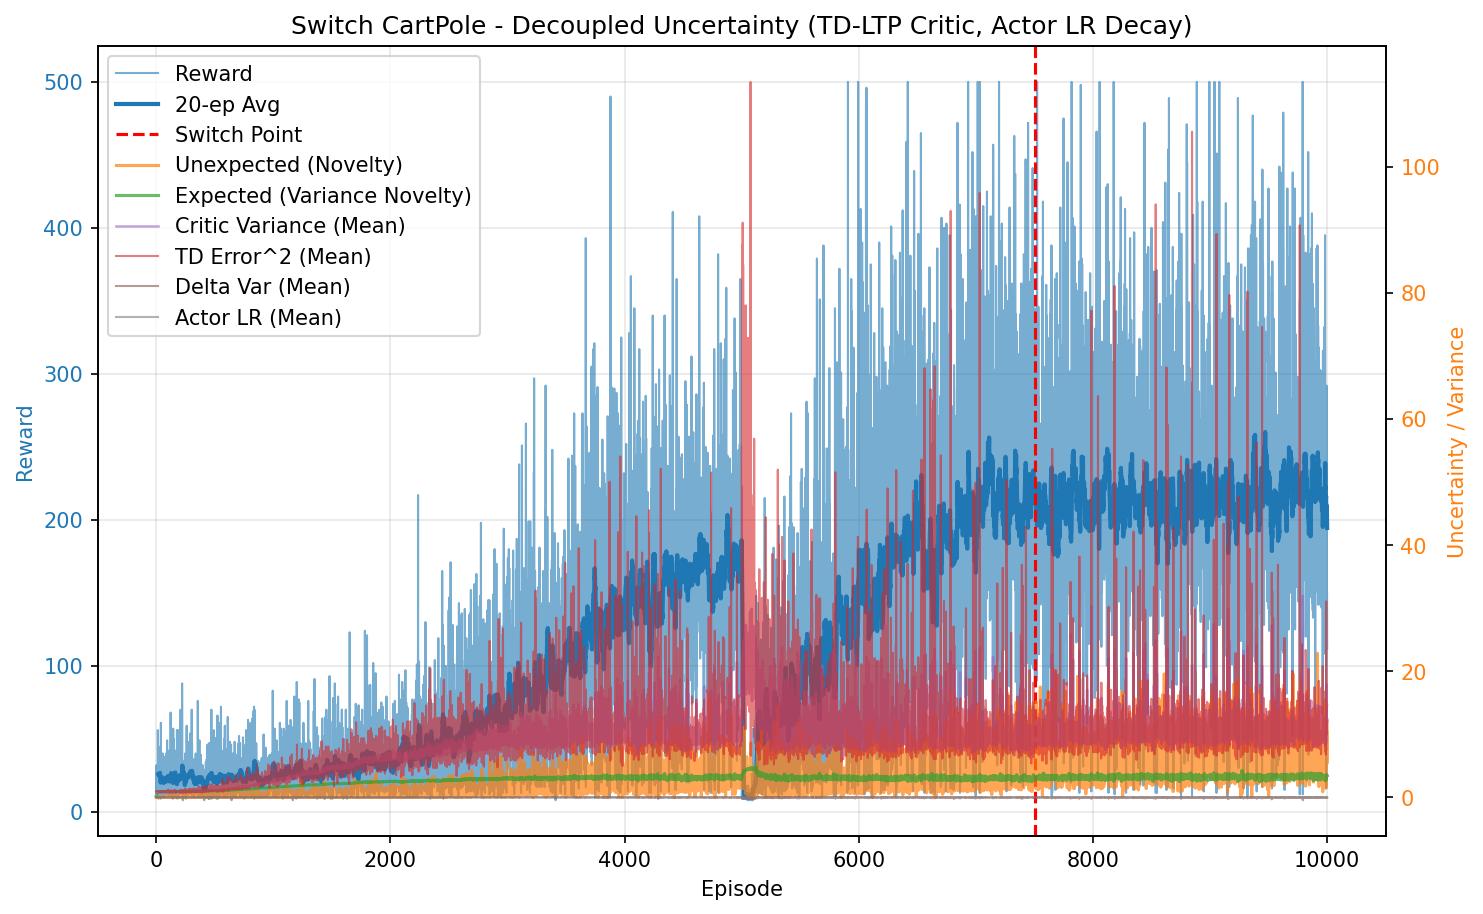

Data behind this chart, as committed beside it:
episode, reward, unexpected_uncertainty, expected_uncertainty, mean_variance, mean_td_error_sq, mean_delta_var, mean_actor_lr, mean_abs_td
0, 28.0, 0.0002956, 0.2044, 0.6942, 0.9995, 2.8013157969366454e-05, 9.999999999999996e-05, 0.9997
1, 13.0, 5.554080160429402e-05, 0.2815, 0.6956, 0.9957, 2.7422542484337737e-05, 0.0001, 0.9978
2, 18.0, 1.0005341336358298e-06, 0.3729, 0.6958, 0.9979, 2.7579150308385775e-05, 0.0001, 0.999
3, 32.0, 7.92704809407683e-10, 0.5002, 0.698, 0.9946, 2.6892452248216624e-05, 9.999999999999995e-05, 0.9973
4, 23.0, 6.200221021801203e-05, 0.5696, 0.7, 0.9934, 2.6436199475769364e-05, 0.0001, 0.9966
5, 23.0, 1.6384017970218976e-05, 0.6249, 0.7013, 0.9914, 2.604555431486244e-05, 0.0001, 0.9956
6, 20.0, 1.88894866497305e-07, 0.6638, 0.7036, 0.978, 2.4481179282959624e-05, 0.0001, 0.9888
7, 21.0, 1.74224762955666e-09, 0.6973, 0.7047, 0.9879, 2.5179210440074384e-05, 0.0001, 0.9938
8, 16.0, 4.903991109536569e-11, 0.7185, 0.7056, 0.9883, 2.512396399968672e-05, 0.0001, 0.9938
9, 14.0, 2.1567980989782356e-12, 0.7343, 0.7047, 0.9846, 2.4907802254435803e-05, 0.0001, 0.992
10, 24.0, 0.004308, 0.7574, 0.7089, 0.986, 2.4403521929669914e-05, 9.999999999999999e-05, 0.9925
11, 18.0, 7.760197488138832e-05, 0.7711, 0.7061, 0.9895, 2.5083527362070158e-05, 0.0001, 0.9945
12, 19.0, 1.1183623205089131e-06, 0.7833, 0.7076, 0.984, 2.4409804365431496e-05, 0.0001, 0.9916
13, 31.0, 1.107572395988876e-09, 0.7991, 0.7095, 0.9796, 2.369235148168552e-05, 9.999999999999995e-05, 0.9895
14, 56.0, 0.0008372, 0.8185, 0.7127, 0.9906, 2.409873302682083e-05, 0.0001, 0.995
15, 33.0, 0.0003836, 0.8265, 0.7175, 0.9813, 2.267597648248722e-05, 9.999999999999995e-05, 0.99
16, 27.0, 0.0004842, 0.8312, 0.7159, 0.9815, 2.287324195696444e-05, 9.999999999999998e-05, 0.9902
17, 43.0, 0.000196, 0.8374, 0.7206, 0.9772, 2.1850996544456008e-05, 9.999999999999996e-05, 0.9879
18, 45.0, 0.01165, 0.842, 0.7226, 0.9945, 2.3299152474180673e-05, 9.999999999999998e-05, 0.9959
19, 9.0, 0.001564, 0.8426, 0.72, 0.9309, 1.8642697032066735e-05, 0.0001, 0.9635
20, 17.0, 0.007038, 0.8436, 0.7211, 0.9902, 2.3479022484961958e-05, 0.0001, 0.9931
21, 16.0, 0.01635, 0.8446, 0.7232, 1.001, 2.3717027392982644e-05, 0.0001, 0.9987
22, 34.0, 0.001252, 0.847, 0.7272, 0.9798, 2.1317020829927843e-05, 9.999999999999994e-05, 0.9885
23, 17.0, 2.8200202546824874e-05, 0.8476, 0.7239, 0.9702, 2.1027434863012113e-05, 0.0001, 0.9837
24, 14.0, 0.0002962, 0.8482, 0.7266, 0.9658, 2.048609471977506e-05, 0.0001, 0.9809
25, 26.0, 0.0002196, 0.8493, 0.728, 0.9618, 1.9673214357070074e-05, 9.999999999999998e-05, 0.9796
26, 27.0, 0.04726, 0.8504, 0.7296, 0.993, 2.2448485740479075e-05, 9.999999999999998e-05, 0.9943
27, 18.0, 0.005999, 0.8512, 0.7312, 0.9691, 1.997682742793163e-05, 0.0001, 0.9827
28, 19.0, 0.01202, 0.8519, 0.7319, 0.983, 2.1388365681830265e-05, 0.0001, 0.9889
29, 16.0, 0.0003383, 0.8528, 0.7357, 0.9244, 1.6517162863459543e-05, 0.0001, 0.959
30, 25.0, 0.0001279, 0.8542, 0.7383, 0.9313, 1.703029271020865e-05, 9.999999999999999e-05, 0.9617
31, 17.0, 2.8803256457381358e-06, 0.8548, 0.7367, 0.941, 1.8484493116879847e-05, 0.0001, 0.9657
32, 44.0, 0.02529, 0.8554, 0.7342, 0.9652, 1.921103462882483e-05, 9.999999999999996e-05, 0.981
33, 10.0, 0.002716, 0.8554, 0.7321, 0.9352, 1.8047078910577273e-05, 0.0001, 0.9638
34, 31.0, 0.01271, 0.8564, 0.7383, 0.967, 1.9272619862595637e-05, 9.999999999999995e-05, 0.9808
35, 17.0, 0.01161, 0.857, 0.7404, 0.956, 1.8854487989308314e-05, 0.0001, 0.9737
36, 19.0, 0.001504, 0.8574, 0.7384, 0.9461, 1.8541477819298496e-05, 0.0001, 0.9682
37, 16.0, 4.2347067328487105e-05, 0.8575, 0.7367, 0.9448, 1.8249743123499183e-05, 0.0001, 0.9685
38, 9.0, 6.994329105811295e-05, 0.8574, 0.734, 0.9498, 1.9005060594614418e-05, 0.0001, 0.9707
39, 35.0, 0.04825, 0.8586, 0.7426, 0.9764, 1.932893771746482e-05, 9.999999999999994e-05, 0.9856
40, 61.0, 0.03644, 0.861, 0.7461, 0.9641, 1.859349326636964e-05, 0.0001, 0.978
41, 18.0, 0.09257, 0.8614, 0.7463, 1.019, 2.2704618405338962e-05, 0.0001, 1.005
42, 12.0, 0.006768, 0.8617, 0.7454, 0.911, 1.563228638583549e-05, 0.0001, 0.9483
43, 24.0, 0.003548, 0.8623, 0.7483, 0.96, 1.7826007140016387e-05, 9.999999999999999e-05, 0.9757
44, 13.0, 0.000195, 0.8624, 0.7442, 0.9071, 1.43450594288212e-05, 0.0001, 0.9489
45, 32.0, 0.06766, 0.8635, 0.7513, 0.9811, 2.0035434124698077e-05, 9.999999999999995e-05, 0.9839
46, 15.0, 0.002381, 0.8641, 0.7526, 0.8926, 1.3775265154642183e-05, 0.0001, 0.938
47, 17.0, 0.0005636, 0.8644, 0.7501, 0.9544, 1.7427878450830375e-05, 0.0001, 0.9719
48, 18.0, 0.002354, 0.8642, 0.7456, 0.9339, 1.6208277405143732e-05, 0.0001, 0.9624
49, 13.0, 0.005007, 0.8645, 0.7509, 0.926, 1.5944129713850984e-05, 0.0001, 0.9549
50, 35.0, 0.02952, 0.865, 0.7516, 0.9343, 1.5501960454370942e-05, 9.999999999999994e-05, 0.9631
51, 11.0, 0.01629, 0.8649, 0.7466, 0.9377, 1.679242642011806e-05, 0.0001, 0.9623
52, 24.0, 0.03993, 0.8652, 0.7503, 0.9596, 1.7436417706507963e-05, 9.999999999999999e-05, 0.9754
53, 13.0, 0.02658, 0.8658, 0.7582, 0.9504, 1.9481226972551257e-05, 0.0001, 0.9621
54, 16.0, 0.06043, 0.8664, 0.7564, 0.9664, 1.876763874498102e-05, 0.0001, 0.9718
55, 18.0, 0.04325, 0.8664, 0.7509, 0.9536, 1.7306291901708032e-05, 0.0001, 0.9701
56, 40.0, 0.05314, 0.8682, 0.7604, 0.9502, 1.577219985964762e-05, 9.999999999999994e-05, 0.97
57, 20.0, 0.1279, 0.8686, 0.758, 1.015, 2.0926506079537505e-05, 0.0001, 1
58, 35.0, 0.01859, 0.8689, 0.7568, 0.9468, 1.6518715097171473e-05, 9.999999999999994e-05, 0.967
59, 20.0, 0.04206, 0.8697, 0.7629, 0.962, 1.708209276093403e-05, 0.0001, 0.9721
... 9,940 more rows
